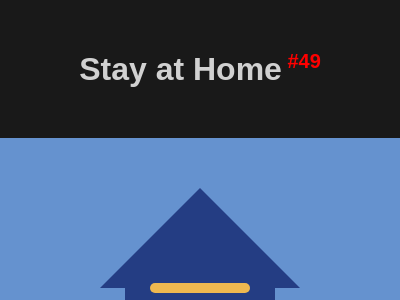

Reproduce this picture with HTML and CSS.

<!DOCTYPE html>
<html lang="en">

<head>
    <meta charset="UTF-8">
    <meta name="viewport" content="width=device-width, initial-scale=1.0">
    <title>#49 Stay at Home</title>
    <style>
        * {
            margin: 0;
            padding: 0;
            box-sizing: border-box;
        }

        body {
            font-family: Arial, Helvetica, sans-serif;
            background-color: rgba(0, 0, 0, 0.9);
        }

        #header {
            text-align: center;
            color: rgba(255, 255, 255, 0.8);
            margin: 50px auto;
        }

        #body {
            display: flex;
            flex-direction: column;
            align-items: center;
            justify-content: center;
        }

        /* START CODE */
        #sectionBody {
            overflow: hidden;
            width: 400px;
            height: 300px;
            position: relative;
            /* -------------------- START ---------------------*/
            background: #6592CF;
        }

        .triangle {
            width: 0;
            height: 0;
            border: 100px solid transparent;
            border-bottom-color: #243D83;
            margin: -50px 100px;
        }

        .square {
            width: 150px;
            height: 105px;
            background: #243D83;
            border-radius: 0 0 10px 10px;
            margin: 45px 125px;
        }

        .rect { background: #EEB850; }
        .rect.up {
            width: 100px;
            height: 10px;
            border-radius: 10px;
            margin: 0 25px;
        }
        .rect.d {
            width: 50px;
            height: 50px;
            border-radius: 10px 10px 0 0;
            margin: 45px 50px;
        }

        /* -------------------- END ----------------------*/

        #sectionButtons {
            display: flex;
            justify-content: center;
            align-items: center;
            width: 400px;
            background-color: rgba(0, 0, 0, .8);
            padding: 10px;
        }

        #sectionButtons a {
            width: 80px;
            text-decoration: none;
            text-align: center;
            font-size: 1.125rem;
            color: white;
            padding: 3px;
        }

        #sectionButtons a:hover {
            font-weight: bold;
            color: black;
            background-color: rgba(255, 255, 255, 0.8);
        }

        #sectionButtons a:nth-child(1) {
            border-radius: 5px 0 0 5px;
        }

        #sectionButtons a:nth-child(3) {
            border-radius: 0 5px 5px 0;
        }
    </style>
</head>

<body>
    <header id="header">
        <h1>Stay at Home<sup style="font-size: 20px; color: red;"> #49</sup></h1>
    </header>
    <main id="body">
        <section id="sectionBody">
            <div class="triangle"></div>
            <div class="square">
                <div class="rect up"></div>
                <div class="rect d"></div>
            </div>
        </section>

        <section id="sectionButtons">
            <!-- Previous -->
            <a href="https://josimarmg.github.io/css-battle/10-block/48-wash-your-hands.html">&#x2B05;</a>

            <!-- Home page -->
            <a href="https://josimarmg.github.io/css-battle/">&#9776;</a>

            <!-- Next -->
            <a href="https://josimarmg.github.io/css-battle/10-block/50-use-hand-sanitizer.html">&#x27A1;</a>
        </section>
    </main>
</body>

</html>